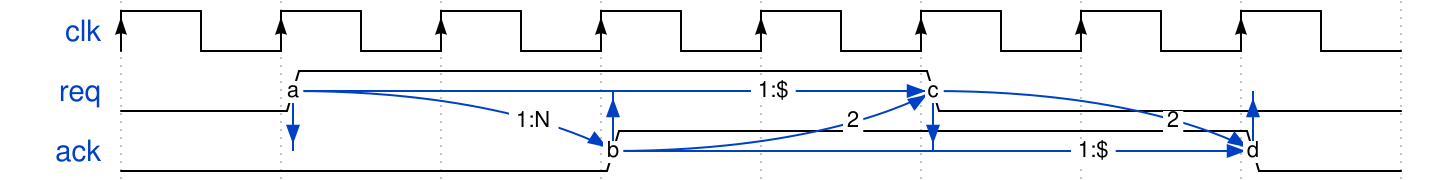

The timing diagram above was drawn with WaveDrom. Write its source.


{
"signal": [
  {"name": "clk", "wave": "P.......", "node":"........"},
  {"name": "req", "wave": "01...0..", "node":".a.B.c.D"},
  {"name": "ack", "wave": "0..1...0", "node":".A.b.C.d"}
],
  "edge"   : ["a-~>b 1:N",
  				"b-~>c 2",
                "c-~>d 2",

  				"a-~>c 1:$",
  				"b-~>d 1:$",

  		  		"a-|>A",
  				"b-|>B",
  				"c-|>C",
  				"d-|>D"

   ],
 "config": {"hscale":2,"scale":2}
}

